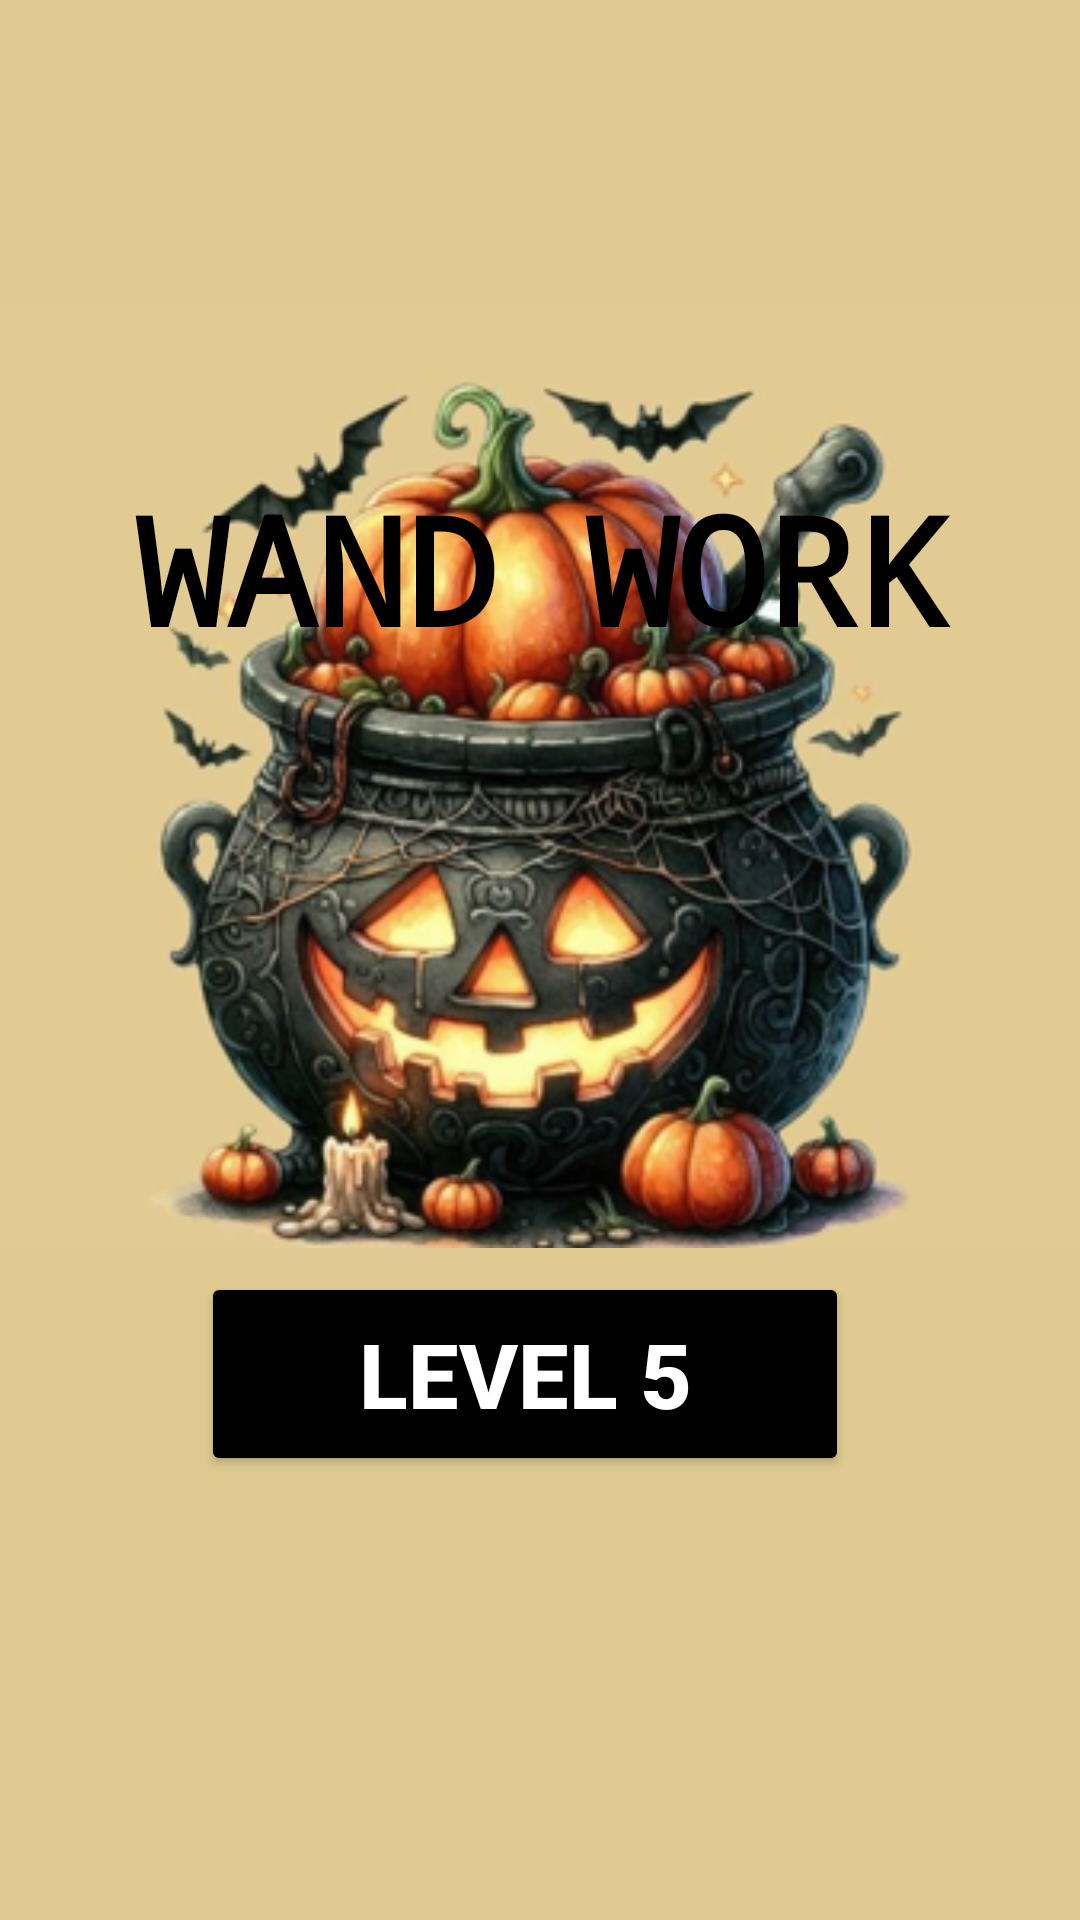

Layout XML and referenced resources for this Android screen:
<!-- AndroidManifest.xml: application theme Theme.BrainTwister -->
<!-- res/layout/activity_dispfour.xml -->
<?xml version="1.0" encoding="utf-8"?>
<androidx.constraintlayout.widget.ConstraintLayout xmlns:android="http://schemas.android.com/apk/res/android"
    xmlns:app="http://schemas.android.com/apk/res-auto"
    xmlns:tools="http://schemas.android.com/tools"
    android:layout_width="match_parent"
    android:layout_height="match_parent"
    android:background="#E0CA91"
    tools:context=".dispfour">

    <ImageView
        android:id="@+id/imageView9"
        android:layout_width="393dp"
        android:layout_height="314dp"
        android:layout_marginBottom="224dp"
        app:layout_constraintBottom_toBottomOf="parent"
        app:layout_constraintEnd_toEndOf="parent"
        app:layout_constraintHorizontal_bias="0.485"
        app:layout_constraintStart_toStartOf="parent"
        app:srcCompat="@drawable/b" />

    <TextView
        android:id="@+id/textView3"
        android:layout_width="367dp"
        android:layout_height="66dp"
        android:layout_marginTop="156dp"
        android:fontFamily="monospace"
        android:text="WAND WORK"
        android:textAlignment="center"
        android:textColor="@color/black"
        android:textSize="50sp"
        android:textStyle="bold"
        app:layout_constraintEnd_toEndOf="parent"
        app:layout_constraintStart_toStartOf="parent"
        app:layout_constraintTop_toTopOf="parent" />

    <Button
        android:id="@+id/btnlvl4"
        android:layout_width="216dp"
        android:layout_height="68dp"
        android:layout_marginBottom="148dp"
        android:backgroundTint="@color/black"
        android:text="Level 5"
        android:textColor="@color/white"
        android:textSize="30sp"
        android:textStyle="bold"
        app:layout_constraintBottom_toBottomOf="parent"
        app:layout_constraintEnd_toEndOf="parent"
        app:layout_constraintHorizontal_bias="0.465"
        app:layout_constraintStart_toStartOf="parent" />

</androidx.constraintlayout.widget.ConstraintLayout>
<!-- resources referenced by this layout -->
<resources>
  <!-- drawable b: png bitmap (drawable, 148757 bytes) -->
  <style name="Theme.BrainTwister" parent="Base.Theme.BrainTwister" />
  <style name="Base.Theme.BrainTwister" parent="Theme.Material3.DayNight.NoActionBar">
          
          
      </style>
  <!-- not gathered from this repository: default colours our renderer supplied (Android Studio template values) -->
  <color name="black">#FF000000</color>
  <color name="white">#FFFFFFFF</color>
</resources>
